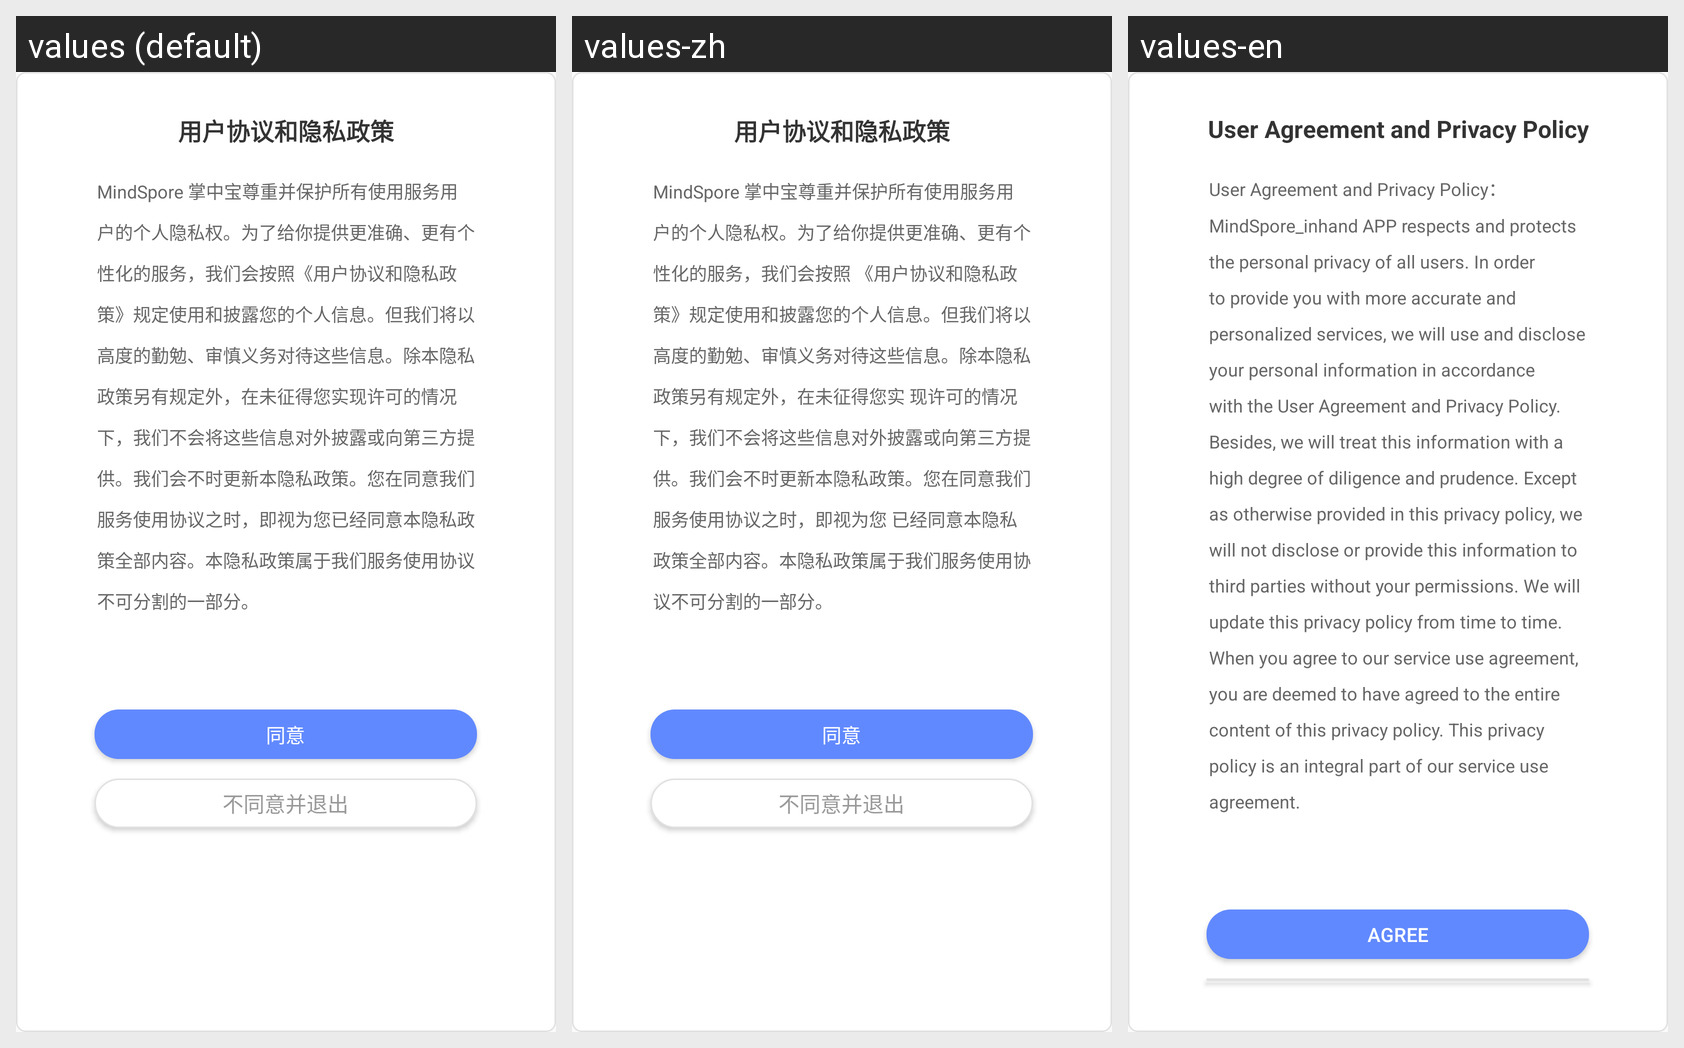

The same Android screen rendered under several of its app's locales, left to right. List the strings drawn on it with the default value and each locale's translation.
Android screen res/layout/popup_user.xml rendered under 3 locales, left to right: values (default), values-zh, values-en. Device: Nexus 5 (rendered at 1080×1920; each locale shown at half size, 540×960, under a caption strip naming it); theme AppTheme.
Strings drawn on this screen, with the default value and each locale's value (text and hints the layout hard-codes, and strings that could not be matched under every locale, appear in the picture but are not listed):

me_user_agreements
  values: 用户协议和隐私政策
  values-zh: 用户协议和隐私政策
  values-en: User Agreement and Privacy Policy

me_privacy
  values: MindSpore 掌中宝尊重并保护所有使用服务用户的个人隐私权。为了给你提供更准确、更有个 性化的服务，我们会按照《用户协议和隐私政策》规定使用和披露您的个人信息。但我们将以高度的勤勉、审慎义务对待这些信息。除本隐私 政策另有规定外，在未征得您实现许可的情况下，我们不会将这些信息对外披露或向第三方提供。我们会不时更新本隐私政策。您在同意我们 服务使用协议之时，即视为您已经同意本隐私政策全部内容。本隐私政策属于我们服务使用协议不可分割的一部分。
  values-zh: MindSpore 掌中宝尊重并保护所有使用服务用户的个人隐私权。为了给你提供更准确、更有个性化的服务，我们会按照 《用户协议和隐私政策》规定使用和披露您的个人信息。但我们将以高度的勤勉、审慎义务对待这些信息。除本隐私政策另有规定外，在未征得您实 现许可的情况下，我们不会将这些信息对外披露或向第三方提供。我们会不时更新本隐私政策。您在同意我们服务使用协议之时，即视为您 已经同意本隐私政策全部内容。本隐私政策属于我们服务使用协议不可分割的一部分。
  values-en: User Agreement and Privacy Policy： MindSpore_inhand APP respects and protects the personal privacy of all users. In order to provide you with more accurate and personalized services, we will use and disclose your personal information in accordance with the User Agreement and Privacy Policy. Besides, we will treat this information with a high degree of diligence and prudence. Except as otherwise …[clipped]

me_agree
  values: 同意
  values-zh: 同意
  values-en: agree
